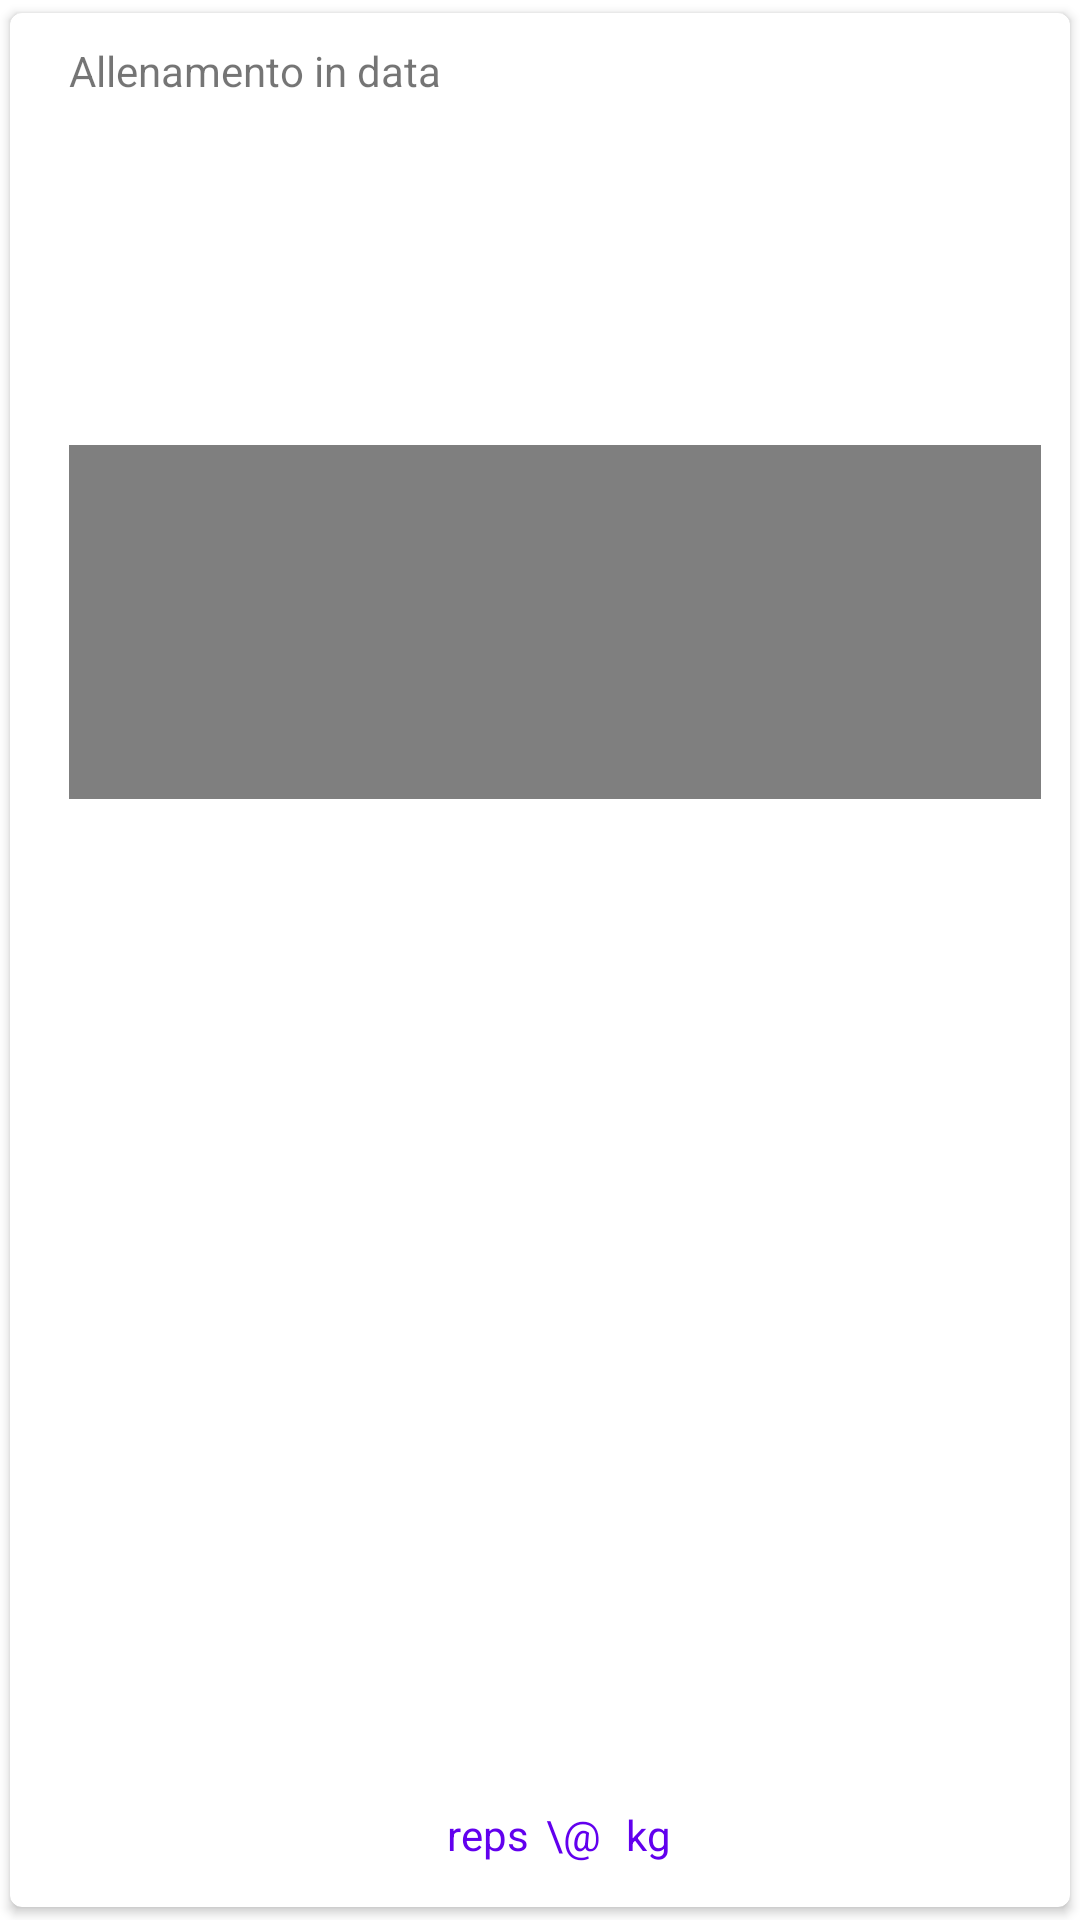

Here is an Android app screen rendered from its layout file. Give the layout XML and the strings, colors and styles it references.
<!-- AndroidManifest.xml: application theme Theme.VirtualGymBuddy -->
<!-- res/layout/exercise_set_item.xml -->
<?xml version="1.0" encoding="utf-8"?>
<com.google.android.material.card.MaterialCardView xmlns:android="http://schemas.android.com/apk/res/android"
    xmlns:app="http://schemas.android.com/apk/res-auto"
    android:clickable="true"
    android:focusable="true"
    android:checkable="true"
    android:layout_gravity="center"
    android:layout_width="match_parent"
    android:layout_height="200dp"
    app:contentPaddingLeft="20dp"
    app:contentPaddingRight="10dp"
    app:contentPaddingTop="10dp"
    app:contentPaddingBottom="15dp"
    app:cardUseCompatPadding="true"
    app:cardElevation="2dp"
    >
    <GridLayout
        android:orientation="horizontal"
        android:layout_width="match_parent"
        android:layout_height="match_parent"
        android:rowCount="5"
        android:columnCount="2"
        >
        <androidx.appcompat.widget.LinearLayoutCompat
            android:layout_width="match_parent"
            android:layout_height="wrap_content"
            android:orientation="horizontal"
            android:layout_row="0"
            android:layout_rowSpan="1"
            android:layout_column="0"
            android:layout_columnSpan="2"
            android:layout_marginBottom="5dp"
            >
            <TextView
                android:layout_width="wrap_content"
                android:layout_height="wrap_content"
                android:text="@string/exercise_set_timestamp_label"
                android:layout_marginRight="2.5dp"
                />
            <TextView
                android:layout_width="match_parent"
                android:layout_height="wrap_content"
                android:id="@+id/set_session_timestamp"
                />
        </androidx.appcompat.widget.LinearLayoutCompat>

        <VideoView
            android:id="@+id/set_item_video"
            android:layout_height="118dp"
            android:layout_width="match_parent"
            android:layout_columnSpan="2"
            android:layout_rowSpan="3"
            android:layout_gravity="center"
            android:layout_rowWeight="1"
        />
        <LinearLayout
            android:layout_marginTop="5dp"
            android:layout_width="match_parent"
            android:layout_height="wrap_content"
            android:layout_gravity="bottom"
            android:gravity="center"
            android:layout_rowWeight="1"
            android:orientation="horizontal"
            >
            <TextView
                android:textColor="@color/design_default_color_primary"
                android:layout_width="wrap_content"
                android:layout_height="wrap_content"
                android:id="@+id/set_item_reps"
                android:layout_marginRight="2.5dp"
                />
            <TextView
                android:textColor="@color/design_default_color_primary"
                android:layout_width="wrap_content"
                android:layout_height="wrap_content"
                android:text="reps"
                android:layout_marginRight="5.5dp"
                />
            <TextView
                android:textColor="@color/design_default_color_primary"
                android:layout_width="wrap_content"
                android:layout_height="wrap_content"
                android:text="\@"
                android:layout_marginRight="5.5dp"
                />
            <TextView
                android:textColor="@color/design_default_color_primary"
                android:layout_width="wrap_content"
                android:layout_height="wrap_content"
                android:id="@+id/set_item_weight"
                android:layout_marginRight="2.5dp"
                />
            <TextView
                android:textColor="@color/design_default_color_primary"
                android:layout_width="wrap_content"
                android:layout_height="wrap_content"
                android:text="kg" />
        </LinearLayout>
    </GridLayout>

</com.google.android.material.card.MaterialCardView>
<!-- resources referenced by this layout -->
<resources>
  <string name="exercise_set_timestamp_label">Allenamento in data</string>
  <style name="Theme.VirtualGymBuddy" parent="Theme.MaterialComponents.DayNight.DarkActionBar">
          
          <item name="colorPrimary">@color/purple_500</item>
          <item name="colorPrimaryVariant">@color/purple_700</item>
          <item name="colorOnPrimary">@color/white</item>
          
          <item name="colorSecondary">@color/purple_400</item>
          <item name="colorSecondaryVariant">@color/teal_700</item>
          <item name="colorOnSecondary">@color/white</item>
          
          <item name="android:statusBarColor" tools:targetApi="l">?attr/colorPrimaryVariant</item>
          
      </style>
  <color name="purple_500">#FF6200EE</color>
  <color name="purple_700">#FF3700B3</color>
  <color name="white">#FFFFFFFF</color>
  <color name="purple_400">#6746c3</color>
  <color name="teal_700">#FF018786</color>
</resources>
